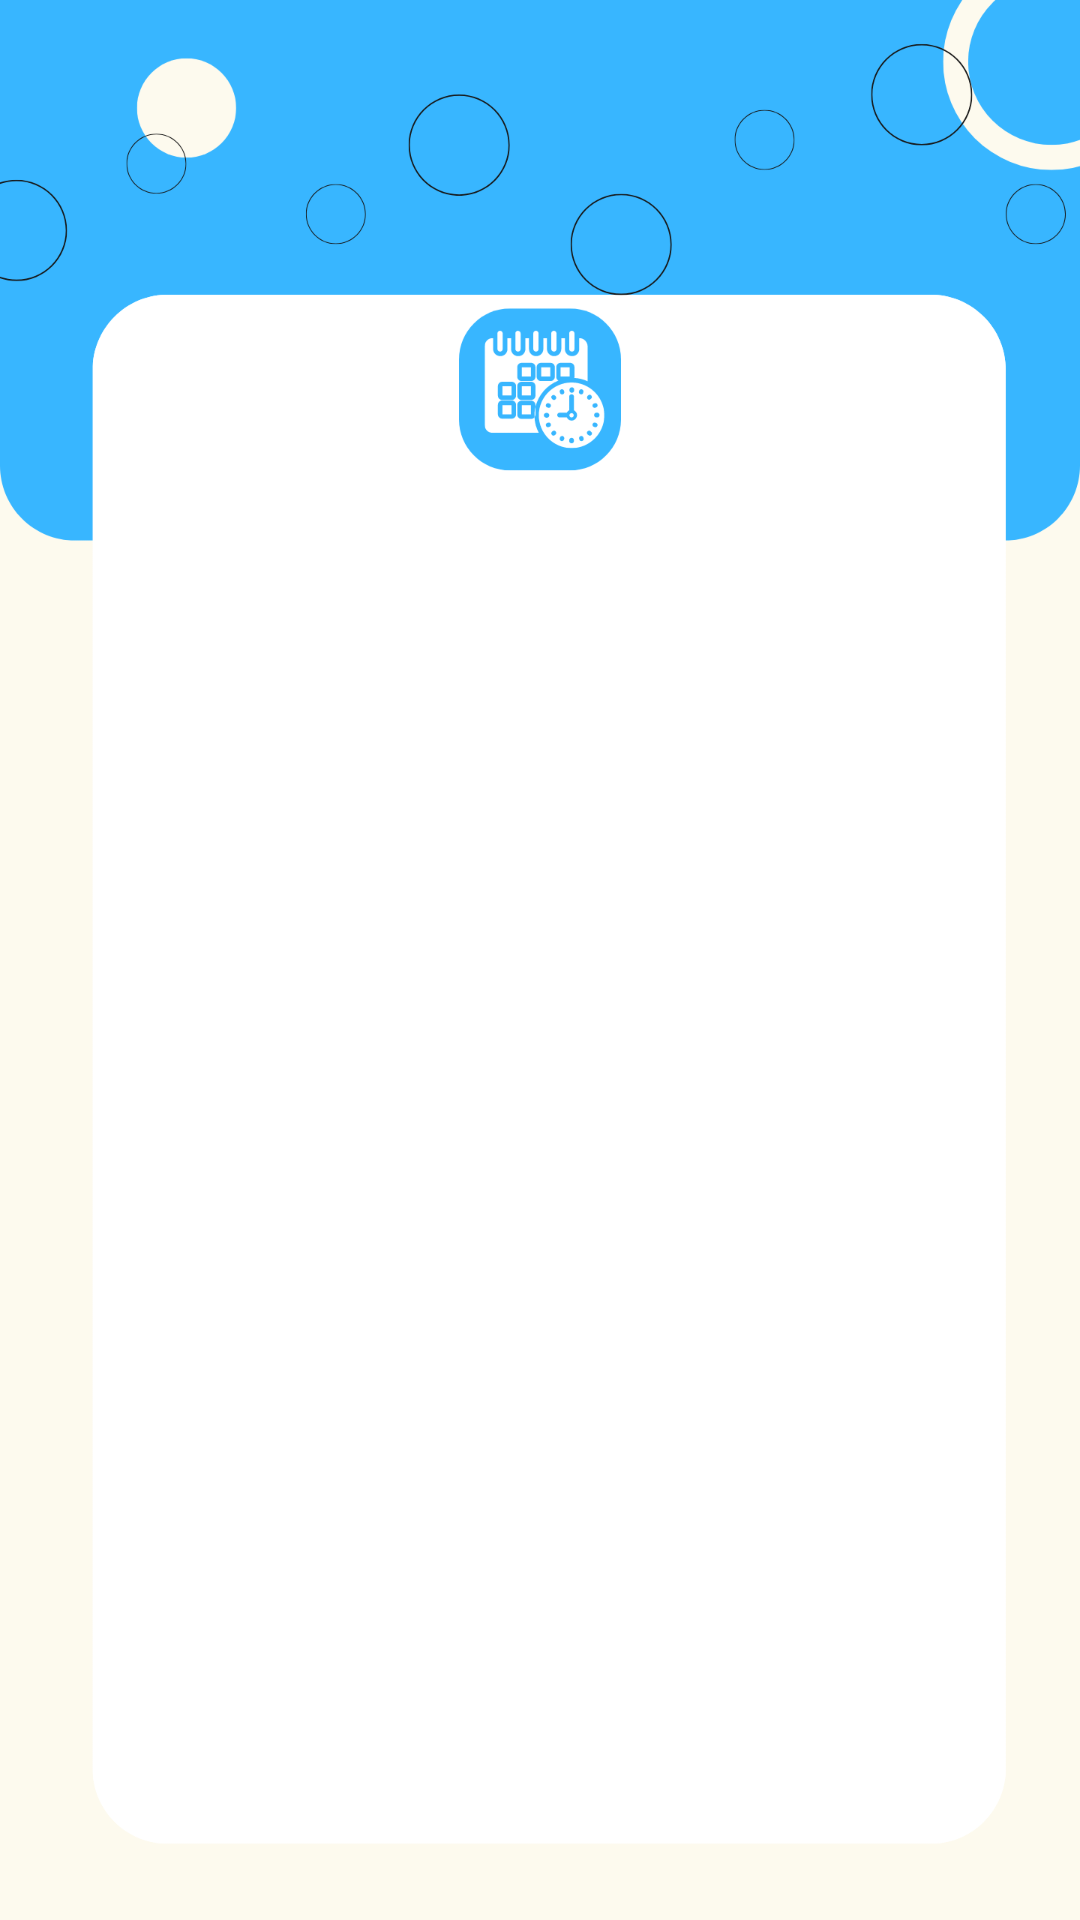

Write the Android layout XML for this screen, with the resource values it uses.
<!-- AndroidManifest.xml: application theme Theme.AutomatedTimetableGenerationSystem -->
<!-- res/layout/fragment_useredit.xml -->
<?xml version="1.0" encoding="utf-8"?>
<FrameLayout xmlns:android="http://schemas.android.com/apk/res/android"
    xmlns:app="http://schemas.android.com/apk/res-auto"
    xmlns:tools="http://schemas.android.com/tools"
    android:layout_width="match_parent"
    android:layout_height="match_parent"
    tools:context=".usereditFragment">

    <androidx.constraintlayout.widget.ConstraintLayout
        android:id="@+id/main"
        android:layout_width="match_parent"
        android:layout_height="match_parent"
        android:background="@drawable/b3"
        tools:context=".GenerateTimeTable">

        <androidx.constraintlayout.widget.Guideline
            android:id="@+id/guideline"
            android:layout_width="wrap_content"
            android:layout_height="wrap_content"
            android:orientation="horizontal"
            app:layout_constraintGuide_begin="20dp" />

        <TextView
            android:id="@+id/textView"
            android:layout_width="wrap_content"
            android:layout_height="wrap_content"
            android:layout_marginTop="344dp"
            android:layout_marginBottom="363dp"
            android:fontFamily="sans-serif"
            android:text="@string/new_password"
            android:textSize="18sp"
            app:layout_constraintBottom_toBottomOf="parent"
            app:layout_constraintEnd_toEndOf="parent"
            app:layout_constraintHorizontal_bias="0.192"
            app:layout_constraintStart_toStartOf="parent"
            app:layout_constraintTop_toTopOf="parent" />

        <TextView
            android:id="@+id/textView6"
            android:layout_width="333dp"
            android:layout_height="40dp"
            android:layout_marginStart="48dp"
            android:layout_marginTop="456dp"
            android:layout_marginBottom="235dp"
            android:text="@string/confirm_password"
            android:textSize="18sp"
            app:layout_constraintBottom_toBottomOf="parent"
            app:layout_constraintStart_toStartOf="parent"
            app:layout_constraintTop_toTopOf="parent"
            tools:ignore="MissingConstraints" />

        <EditText
            android:id="@+id/newPasswordEditText"
            android:layout_width="328dp"
            android:layout_height="45dp"
            android:layout_marginTop="384dp"
            android:layout_marginBottom="302dp"
            android:autofillHints=""
            android:inputType="text"
            app:layout_constraintBottom_toBottomOf="parent"
            app:layout_constraintEnd_toEndOf="parent"
            app:layout_constraintHorizontal_bias="0.638"
            app:layout_constraintStart_toStartOf="parent"
            app:layout_constraintTop_toTopOf="parent"
            tools:ignore="LabelFor" />

        <EditText
            android:id="@+id/confirmPasswordEditText"

            android:layout_width="328dp"
            android:layout_height="45dp"
            android:layout_marginStart="48dp"
            android:layout_marginTop="488dp"
            android:layout_marginEnd="35dp"
            android:layout_marginBottom="198dp"
            android:autofillHints=""
            android:inputType="text"
            app:layout_constraintBottom_toBottomOf="parent"
            app:layout_constraintEnd_toEndOf="parent"
            app:layout_constraintStart_toStartOf="parent"
            app:layout_constraintTop_toTopOf="parent"
            tools:ignore="LabelFor,MissingConstraints" />

        <Button
            android:id="@+id/changePasswordButton"
            android:layout_width="258dp"
            android:layout_height="47dp"
            android:layout_marginStart="78dp"
            android:layout_marginTop="589dp"
            android:layout_marginEnd="75dp"
            android:layout_marginBottom="95dp"
            android:text="@string/change_password"
            app:layout_constraintBottom_toBottomOf="parent"
            app:layout_constraintEnd_toEndOf="parent"
            app:layout_constraintStart_toStartOf="parent"
            app:layout_constraintTop_toTopOf="parent"
            tools:ignore="MissingConstraints" />

        <TextView
            android:id="@+id/textView7"
            android:layout_width="333dp"
            android:layout_height="74dp"
            android:layout_marginStart="43dp"
            android:layout_marginTop="221dp"
            android:layout_marginEnd="35dp"
            android:layout_marginBottom="436dp"
            android:text="@string/change_password"
            android:textAlignment="center"
            android:textSize="34sp"
            android:textStyle="bold"
            android:typeface="normal"
            app:layout_constraintBottom_toBottomOf="parent"
            app:layout_constraintEnd_toEndOf="parent"
            app:layout_constraintHorizontal_bias="1.0"
            app:layout_constraintStart_toStartOf="parent"
            app:layout_constraintTop_toTopOf="parent"
            app:layout_constraintVertical_bias="0.0"
            tools:ignore="MissingConstraints" />

    </androidx.constraintlayout.widget.ConstraintLayout>

</FrameLayout>
<!-- resources referenced by this layout -->
<resources>
  <!-- drawable b3: png bitmap (drawable, 73517 bytes) -->
  <string name="change_password">Change Password</string>
  <string name="confirm_password">Confirm Password</string>
  <string name="new_password">New Password</string>
  <style name="Theme.AutomatedTimetableGenerationSystem" parent="Base.Theme.AutomatedTimetableGenerationSystem" />
  <style name="Base.Theme.AutomatedTimetableGenerationSystem" parent="Theme.Material3.DayNight.NoActionBar">
          
  
          <item name="colorPrimary">@color/blue</item>
  
      </style>
  <color name="blue">#38B6FF</color>
</resources>
